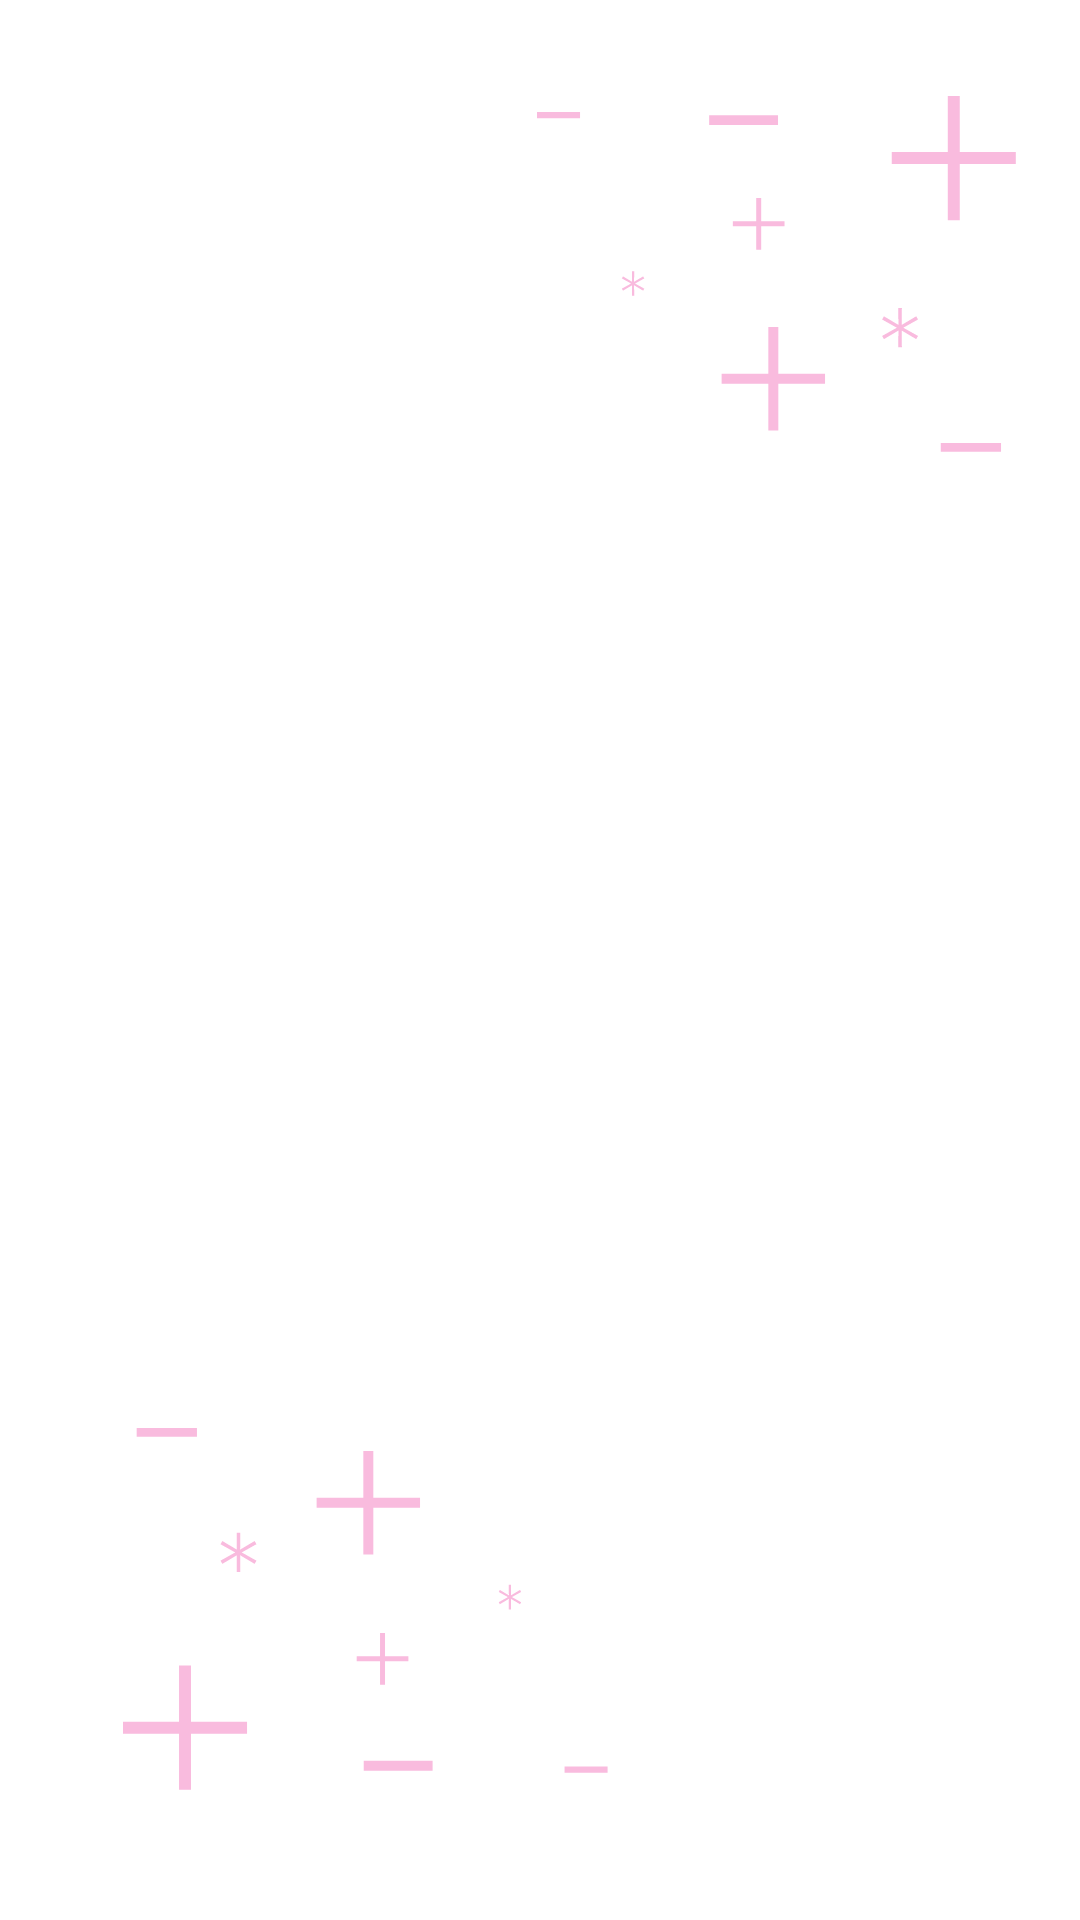

Here is an Android app screen rendered from its layout file. Give the layout XML and the strings, colors and styles it references.
<!-- AndroidManifest.xml: application theme Theme.MentalMath -->
<!-- res/layout/activity_main.xml -->
<?xml version="1.0" encoding="utf-8"?>
<androidx.constraintlayout.widget.ConstraintLayout xmlns:android="http://schemas.android.com/apk/res/android"
    xmlns:app="http://schemas.android.com/apk/res-auto"
    xmlns:tools="http://schemas.android.com/tools"
    android:id="@+id/zero"
    android:layout_width="match_parent"
    android:layout_height="match_parent"
    tools:context=".MainActivity"
android:background="@drawable/background"
    >

    <ImageView
        android:id="@+id/imageView"
        android:layout_width="306.61dp"
        android:layout_height="wrap_content"
        app:layout_constraintBottom_toBottomOf="parent"
        app:layout_constraintEnd_toEndOf="parent"
        app:layout_constraintStart_toStartOf="parent"
        app:layout_constraintTop_toTopOf="parent"
        app:srcCompat="@drawable/logo" />
</androidx.constraintlayout.widget.ConstraintLayout>
<!-- resources referenced by this layout -->
<resources>
  <!-- drawable background: vector/xml drawable (drawable, 3080 chars, omitted) -->
  <!-- drawable logo: vector/xml drawable (drawable, 9046 chars, omitted) -->
</resources>
